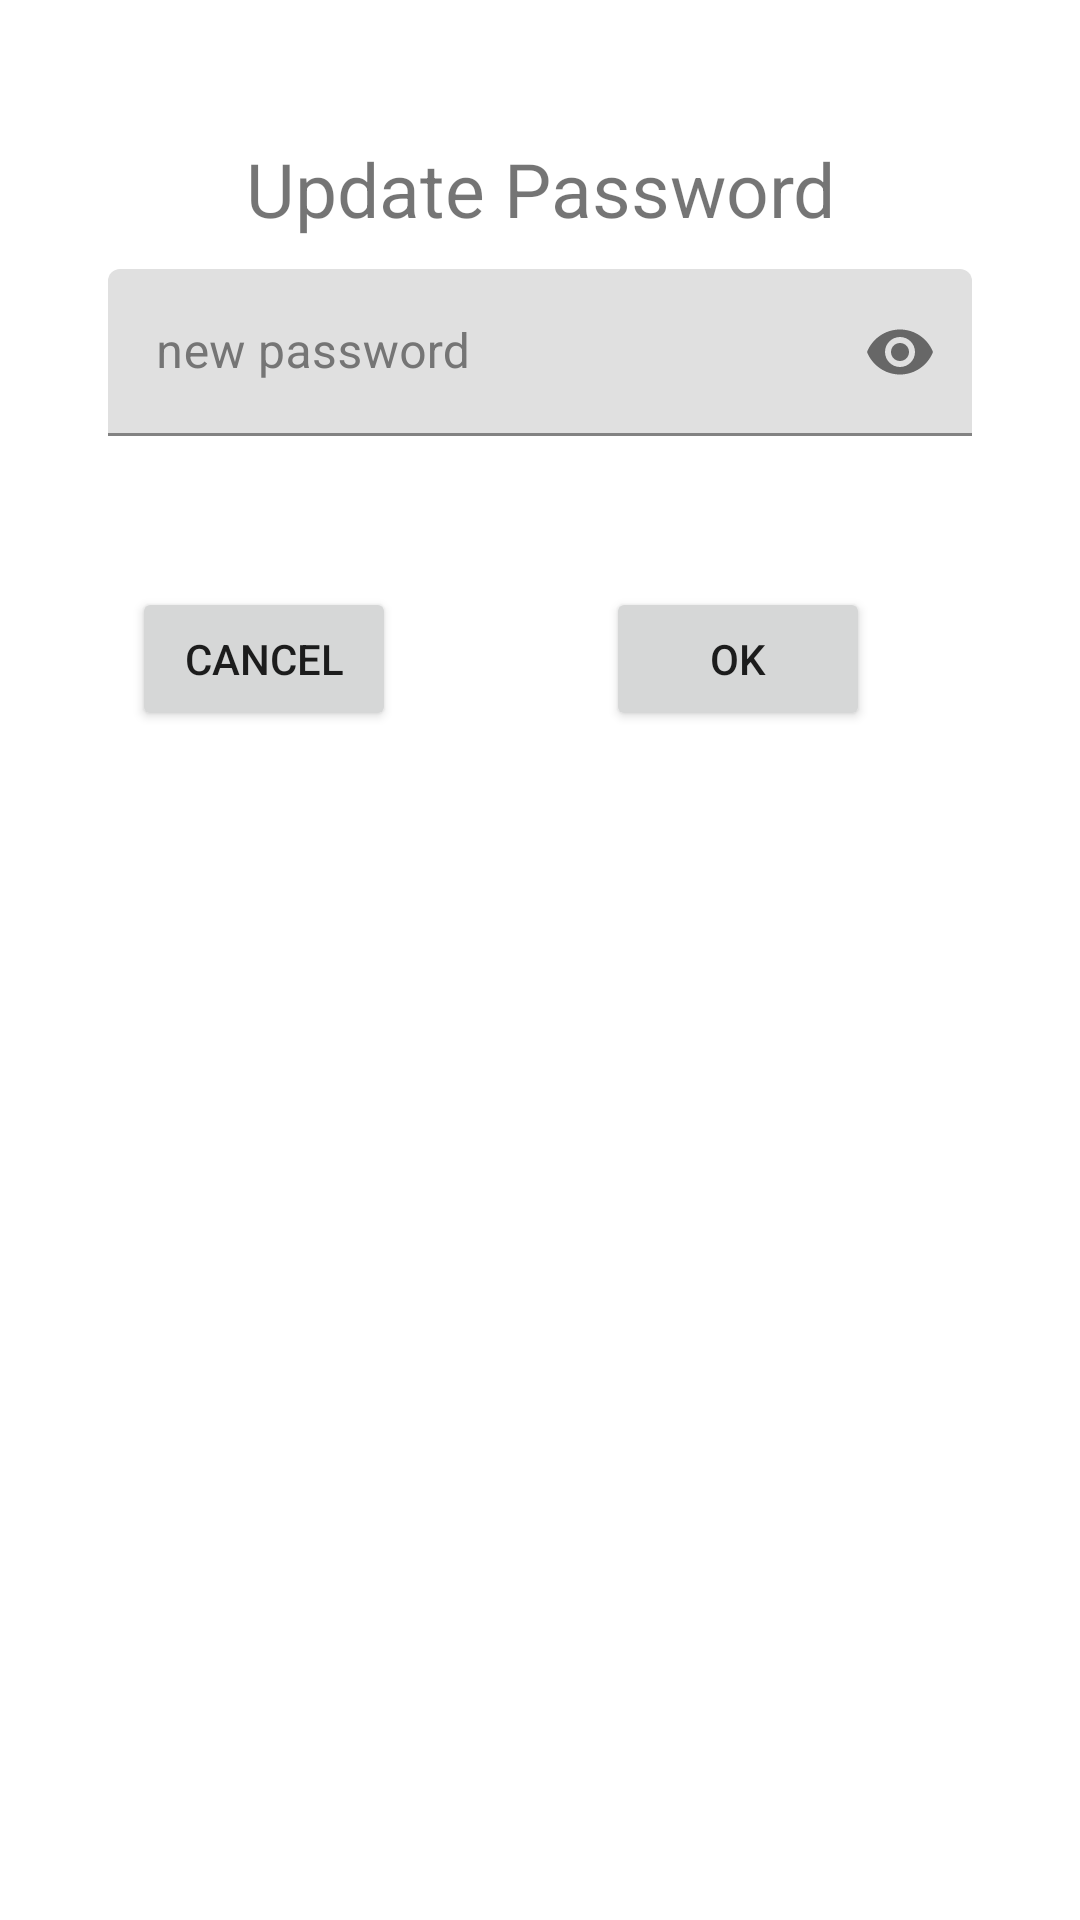

The Android layout XML behind this screen, and the referenced resources:
<!-- AndroidManifest.xml: application theme Theme.NewsApp -->
<!-- res/layout/update_password_dialog.xml -->
<?xml version="1.0" encoding="utf-8"?>
<RelativeLayout xmlns:android="http://schemas.android.com/apk/res/android"
    xmlns:app="http://schemas.android.com/apk/res-auto"
    android:layout_width="wrap_content"
    android:layout_height="wrap_content"
    xmlns:tools="http://schemas.android.com/tools"
    android:padding="16dp"
    tools:context=".ProfileActivity">

    <TextView
        android:id="@+id/textView5"
        android:layout_width="match_parent"
        android:layout_height="wrap_content"
        android:layout_alignParentStart="true"
        android:layout_alignParentEnd="true"
        android:layout_alignParentTop="true"
        android:layout_centerHorizontal="true"
        android:layout_marginTop="30dp"
        android:text="Update Password"
        android:textSize="25sp"
        android:textAlignment="center"/>

    <com.google.android.material.textfield.TextInputLayout
        android:id="@+id/et_new_Password"
        android:layout_width="match_parent"
        android:layout_height="wrap_content"
        android:layout_below="@+id/textView5"
        android:layout_alignParentStart="true"
        android:layout_alignParentEnd="true"
        android:layout_marginStart="20dp"
        android:layout_marginEnd="20dp"
        android:layout_marginTop="10dp"
        app:passwordToggleEnabled="true"
        app:errorEnabled="true"
        app:errorIconDrawable="@null"
        android:textColorHint="#757575">

        <com.google.android.material.textfield.TextInputEditText
            android:id="@+id/edt_new_password"
            android:layout_width="match_parent"
            android:layout_height="wrap_content"
            android:hint="@string/new_password"
            android:inputType="textPassword" />
    </com.google.android.material.textfield.TextInputLayout>

    <Button
        android:id="@+id/btn_cancel"
        android:layout_width="wrap_content"
        android:layout_height="wrap_content"
        android:layout_below="@+id/et_new_Password"
        android:layout_alignParentStart="true"
        android:layout_marginStart="28dp"
        android:layout_marginTop="30dp"
        android:layout_marginBottom="10dp"
        android:text="Cancel" />

    <Button
        android:id="@+id/btn_ok"
        android:layout_width="wrap_content"
        android:layout_height="wrap_content"
        android:layout_below="@+id/et_new_Password"
        android:layout_marginStart="70dp"
        android:layout_marginTop="30dp"
        android:layout_marginBottom="10dp"
        android:layout_toEndOf="@+id/btn_cancel"
        android:text="Ok" />


</RelativeLayout>
<!-- resources referenced by this layout -->
<resources>
  <string name="new_password">new password</string>
  <style name="Theme.NewsApp" parent="Theme.MaterialComponents.Light.DarkActionBar">
          
          <item name="colorPrimary">@color/colorPrimary</item>
          <item name="colorPrimaryDark">@color/colorPrimaryDark</item>
          <item name="colorAccent">@color/colorAccent</item>
  
          <item name="primaryTitleColor">@color/primaryTitleColor</item>
  
  
          <item name="colorPrimaryVariant">@color/purple_700</item>
          <item name="colorOnPrimary">@color/white</item>
          
          <item name="colorSecondary">@color/teal_200</item>
          <item name="colorSecondaryVariant">@color/teal_700</item>
          <item name="colorOnSecondary">@color/black</item>
          
          <item name="android:statusBarColor" tools:targetApi="l">?attr/colorPrimaryVariant</item>
          
      </style>
  <color name="colorPrimary">#008577</color>
  <color name="colorPrimaryDark">#00574B</color>
  <color name="colorAccent">#D81B60</color>
  <color name="primaryTitleColor">#212121</color>
  <color name="purple_700">#FF3700B3</color>
  <color name="white">#FFFFFFFF</color>
  <color name="teal_200">#FF03DAC5</color>
  <color name="teal_700">#FF018786</color>
  <color name="black">#FF000000</color>
</resources>
